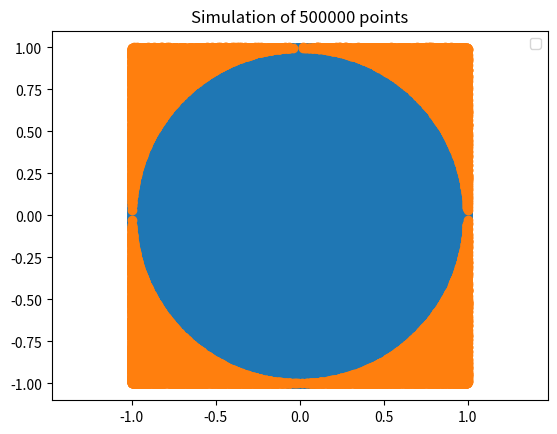

The matplotlib source for this figure:
# Monte Carlo simulation
import numpy as np
import matplotlib.pyplot as plt
points = np.random.uniform(-1, 1, (500000, 2))
points0 = np.random.uniform(0, 0, (500000, 2))

distances = np.linalg.norm(points, axis=1)
print(distances)

inside = distances < 1
outside = distances >= 1

plt.scatter(points[inside, 0], points[inside, 1])
plt.scatter(points[outside, 0], points[outside, 1])
plt.axis("equal")
plt.legend()
plt.title("Simulation of 500000 points")
plt.show()

total_inside = np.sum(inside)
total_outside = np.sum(outside)
fraction = total_inside / (total_inside + total_outside)
print(fraction)